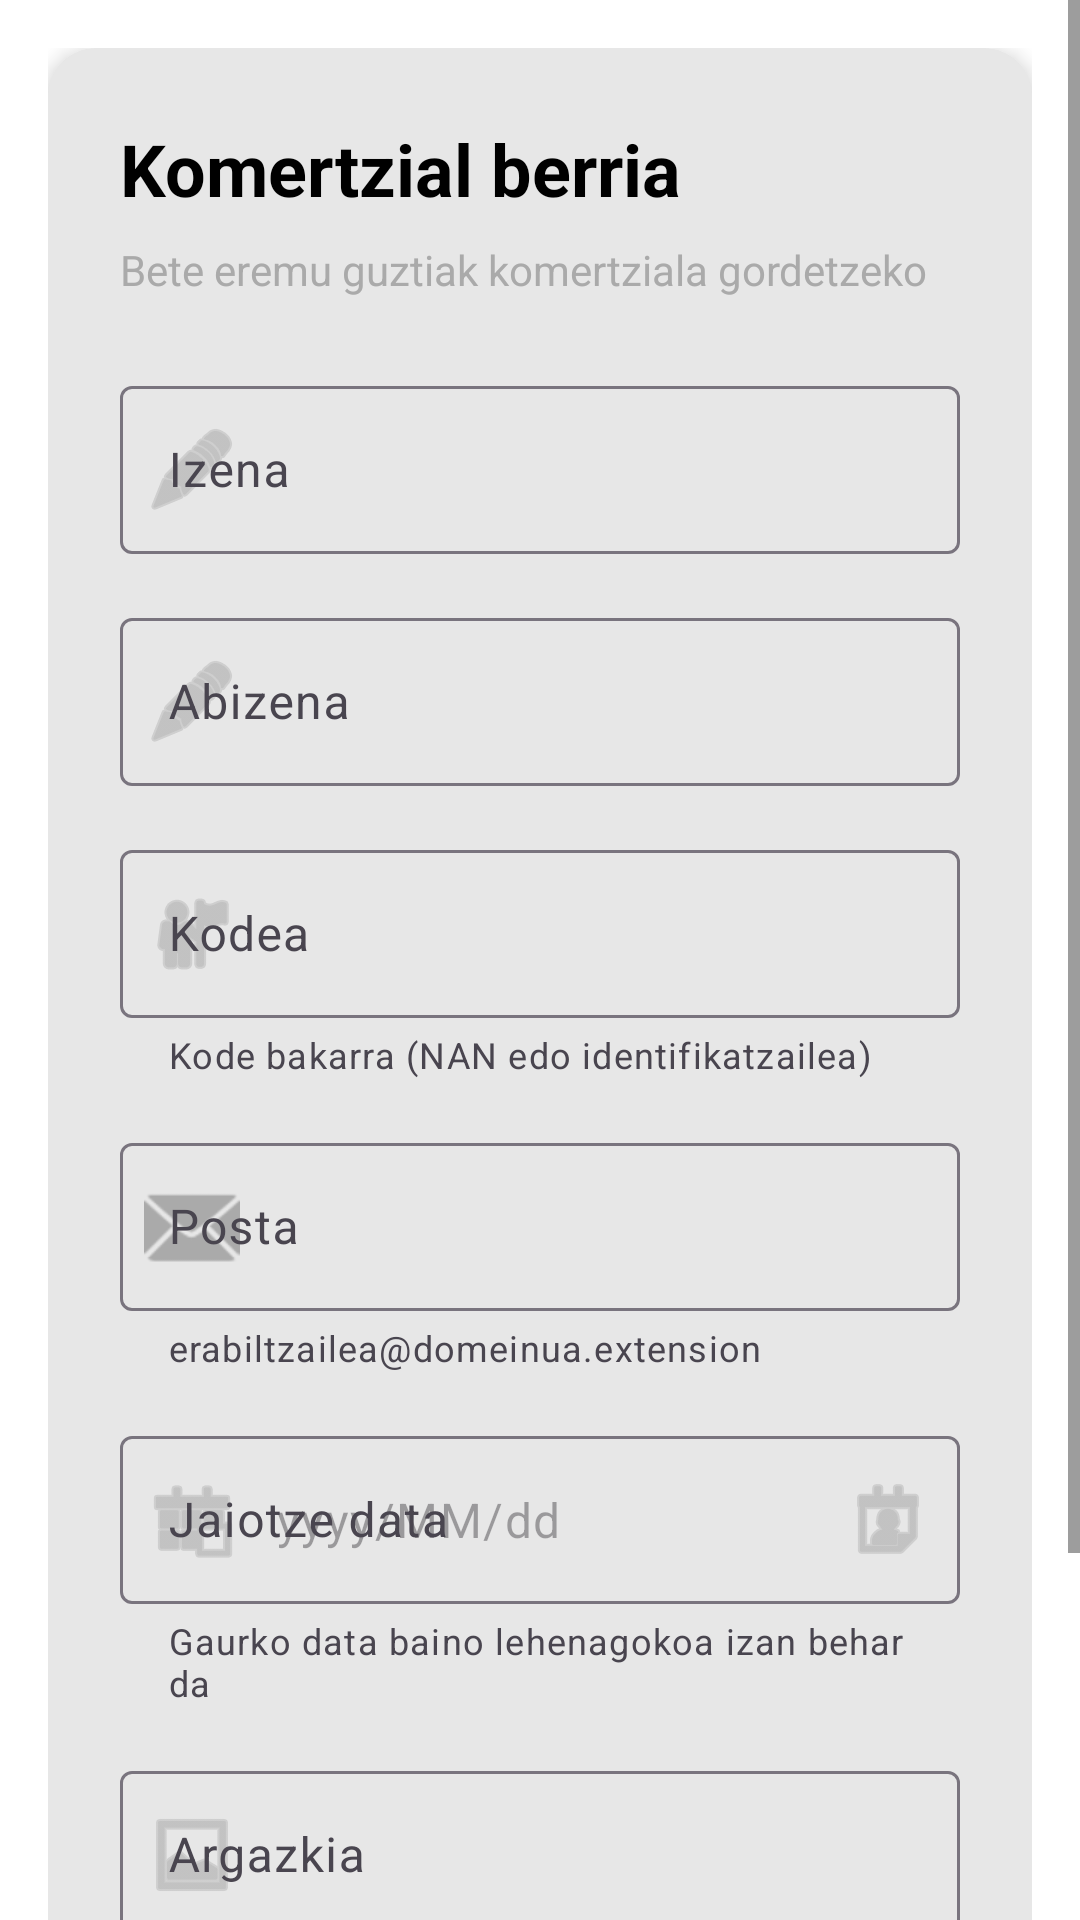

Reconstruct the res/layout file that produces this screen, plus the resources it refers to.
<!-- AndroidManifest.xml: application theme Theme.APPKomertziala -->
<!-- res/layout/activity_komertziala_formulario.xml -->
<?xml version="1.0" encoding="utf-8"?>
<ScrollView xmlns:android="http://schemas.android.com/apk/res/android"
    xmlns:app="http://schemas.android.com/apk/res-auto"
    android:layout_width="match_parent"
    android:layout_height="match_parent"
    android:fillViewport="true"
    android:background="@color/background_light_gray">

    <LinearLayout
        android:layout_width="match_parent"
        android:layout_height="wrap_content"
        android:orientation="vertical"
        android:padding="@dimen/margin_medium">

        <com.google.android.material.card.MaterialCardView
            android:layout_width="match_parent"
            android:layout_height="wrap_content"
            app:cardCornerRadius="16dp"
            app:cardElevation="4dp"
            app:cardBackgroundColor="@android:color/white"
            app:strokeWidth="0dp">

            <LinearLayout
                android:layout_width="match_parent"
                android:layout_height="wrap_content"
                android:orientation="vertical"
                android:padding="24dp">
                
                
                <TextView
                    android:layout_width="match_parent"
                    android:layout_height="wrap_content"
                    android:text="@string/komertzial_berria"
                    android:textSize="24sp"
                    android:textStyle="bold"
                    android:textColor="@android:color/black"
                    android:layout_marginBottom="8dp"/>
                
                <TextView
                    android:layout_width="match_parent"
                    android:layout_height="wrap_content"
                    android:text="Bete eremu guztiak komertziala gordetzeko"
                    android:textSize="14sp"
                    android:textColor="@android:color/darker_gray"
                    android:layout_marginBottom="24dp"/>

                <com.google.android.material.textfield.TextInputLayout
                    android:id="@+id/tilKomertzialaIzena"
                    android:layout_width="match_parent"
                    android:layout_height="wrap_content"
                    android:layout_marginBottom="16dp"
                    android:hint="@string/table_komertzial_izena"
                    app:startIconDrawable="@android:drawable/ic_menu_edit"
                    app:startIconTint="@android:color/darker_gray"
                    style="@style/Widget.Material3.TextInputLayout.OutlinedBox">

                    <com.google.android.material.textfield.TextInputEditText
                        android:id="@+id/etKomertzialaIzena"
                        android:layout_width="match_parent"
                        android:layout_height="wrap_content"
                        android:inputType="textPersonName|textCapWords"
                        android:maxLines="1"
                        android:minHeight="56dp"/>
                </com.google.android.material.textfield.TextInputLayout>

                <com.google.android.material.textfield.TextInputLayout
                    android:id="@+id/tilKomertzialaAbizena"
                    android:layout_width="match_parent"
                    android:layout_height="wrap_content"
                    android:layout_marginBottom="16dp"
                    android:hint="@string/table_komertzial_abizena"
                    app:startIconDrawable="@android:drawable/ic_menu_edit"
                    app:startIconTint="@android:color/darker_gray"
                    style="@style/Widget.Material3.TextInputLayout.OutlinedBox">

                    <com.google.android.material.textfield.TextInputEditText
                        android:id="@+id/etKomertzialaAbizena"
                        android:layout_width="match_parent"
                        android:layout_height="wrap_content"
                        android:inputType="textPersonName|textCapWords"
                        android:maxLines="1"
                        android:minHeight="56dp"/>
                </com.google.android.material.textfield.TextInputLayout>

                <com.google.android.material.textfield.TextInputLayout
                    android:id="@+id/tilKomertzialaKodea"
                    android:layout_width="match_parent"
                    android:layout_height="wrap_content"
                    android:layout_marginBottom="16dp"
                    android:hint="@string/table_komertzial_kodea"
                    app:startIconDrawable="@android:drawable/ic_menu_myplaces"
                    app:startIconTint="@android:color/darker_gray"
                    app:helperText="Kode bakarra (NAN edo identifikatzailea)"
                    app:helperTextEnabled="true"
                    style="@style/Widget.Material3.TextInputLayout.OutlinedBox">

                    <com.google.android.material.textfield.TextInputEditText
                        android:id="@+id/etKomertzialaKodea"
                        android:layout_width="match_parent"
                        android:layout_height="wrap_content"
                        android:inputType="textCapCharacters"
                        android:maxLines="1"
                        android:minHeight="56dp"/>
                </com.google.android.material.textfield.TextInputLayout>

                <com.google.android.material.textfield.TextInputLayout
                    android:id="@+id/tilKomertzialaPosta"
                    android:layout_width="match_parent"
                    android:layout_height="wrap_content"
                    android:layout_marginBottom="16dp"
                    android:hint="@string/table_komertzial_posta"
                    app:startIconDrawable="@android:drawable/ic_dialog_email"
                    app:startIconTint="@android:color/darker_gray"
                    app:helperText="erabiltzailea@domeinua.extension"
                    app:helperTextEnabled="true"
                    style="@style/Widget.Material3.TextInputLayout.OutlinedBox">

                    <com.google.android.material.textfield.TextInputEditText
                        android:id="@+id/etKomertzialaPosta"
                        android:layout_width="match_parent"
                        android:layout_height="wrap_content"
                        android:inputType="textEmailAddress"
                        android:maxLines="1"
                        android:minHeight="56dp"/>
                </com.google.android.material.textfield.TextInputLayout>

                <com.google.android.material.textfield.TextInputLayout
                    android:id="@+id/tilKomertzialaJaiotzeData"
                    android:layout_width="match_parent"
                    android:layout_height="wrap_content"
                    android:layout_marginBottom="16dp"
                    android:hint="@string/table_bazkide_jaiotze_data"
                    app:startIconDrawable="@android:drawable/ic_menu_today"
                    app:startIconTint="@android:color/darker_gray"
                    app:endIconMode="custom"
                    app:endIconDrawable="@android:drawable/ic_menu_my_calendar"
                    app:endIconTint="@android:color/darker_gray"
                    app:helperText="Gaurko data baino lehenagokoa izan behar da"
                    app:helperTextEnabled="true"
                    style="@style/Widget.Material3.TextInputLayout.OutlinedBox">

                    <com.google.android.material.textfield.TextInputEditText
                        android:id="@+id/etKomertzialaJaiotzeData"
                        android:layout_width="match_parent"
                        android:layout_height="wrap_content"
                        android:inputType="none"
                        android:maxLines="1"
                        android:minHeight="56dp"
                        android:hint="yyyy/MM/dd"
                        android:focusable="false"
                        android:clickable="true"/>
                </com.google.android.material.textfield.TextInputLayout>

                <com.google.android.material.textfield.TextInputLayout
                    android:id="@+id/tilKomertzialaArgazkia"
                    android:layout_width="match_parent"
                    android:layout_height="wrap_content"
                    android:layout_marginBottom="24dp"
                    android:hint="@string/table_bazkide_argazkia"
                    app:startIconDrawable="@android:drawable/ic_menu_gallery"
                    app:startIconTint="@android:color/darker_gray"
                    style="@style/Widget.Material3.TextInputLayout.OutlinedBox">

                    <com.google.android.material.textfield.TextInputEditText
                        android:id="@+id/etKomertzialaArgazkia"
                        android:layout_width="match_parent"
                        android:layout_height="wrap_content"
                        android:inputType="text"
                        android:maxLines="1"
                        android:minHeight="56dp"/>
                </com.google.android.material.textfield.TextInputLayout>

                
                <View
                    android:layout_width="match_parent"
                    android:layout_height="1dp"
                    android:background="@android:color/darker_gray"
                    android:alpha="0.2"
                    android:layout_marginBottom="24dp"/>

                <com.google.android.material.button.MaterialButton
                    android:id="@+id/btnKomertzialaGorde"
                    android:layout_width="match_parent"
                    android:layout_height="56dp"
                    android:text="@string/komertzial_gorde"
                    android:textSize="16sp"
                    android:textStyle="bold"
                    app:cornerRadius="12dp"
                    app:icon="@android:drawable/ic_menu_save"
                    app:iconGravity="textStart"
                    app:iconPadding="8dp"
                    style="@style/Widget.Material3.Button"/>

                <com.google.android.material.button.MaterialButton
                    android:id="@+id/btnKomertzialaEzabatu"
                    android:layout_width="match_parent"
                    android:layout_height="56dp"
                    android:layout_marginTop="12dp"
                    android:text="@string/btn_ezabatu"
                    android:textSize="16sp"
                    app:cornerRadius="12dp"
                    app:icon="@android:drawable/ic_menu_delete"
                    app:iconGravity="textStart"
                    app:iconPadding="8dp"
                    style="@style/Widget.Material3.Button.TonalButton"
                    android:visibility="gone"/>
            </LinearLayout>
        </com.google.android.material.card.MaterialCardView>
    </LinearLayout>
</ScrollView>
<!-- resources referenced by this layout -->
<resources>
  <color name="background_light_gray">#FFFFFFFF</color>
  <dimen name="margin_medium">16dp</dimen>
  <string name="btn_ezabatu">Ezabatu</string>
  <string name="komertzial_berria">Komertzial berria</string>
  <string name="komertzial_gorde">Gorde</string>
  <string name="table_bazkide_argazkia">Argazkia</string>
  <string name="table_bazkide_jaiotze_data">Jaiotze data</string>
  <string name="table_komertzial_abizena">Abizena</string>
  <string name="table_komertzial_izena">Izena</string>
  <string name="table_komertzial_kodea">Kodea</string>
  <string name="table_komertzial_posta">Posta</string>
  <style name="Theme.APPKomertziala" parent="Base.Theme.APPKomertziala" />
  <style name="Base.Theme.APPKomertziala" parent="Theme.Material3.Light.NoActionBar">
          <item name="android:windowBackground">@color/white</item>
          <item name="android:statusBarColor">@color/white</item>
          <item name="android:navigationBarColor">@color/white</item>
          <item name="android:windowLightStatusBar">true</item>
          <item name="colorPrimary">@color/black</item>
          <item name="colorOnPrimary">@color/white</item>
          <item name="colorSurface">@color/white</item>
          <item name="colorOnSurface">@color/black</item>
          <item name="android:textColorPrimary">@color/black</item>
          <item name="android:textColorSecondary">@color/text_secondary</item>
          <item name="android:editTextColor">@color/black</item>
      </style>
  <color name="white">#FFFFFFFF</color>
  <color name="black">#FF000000</color>
  <color name="text_secondary">#FF424242</color>
</resources>
